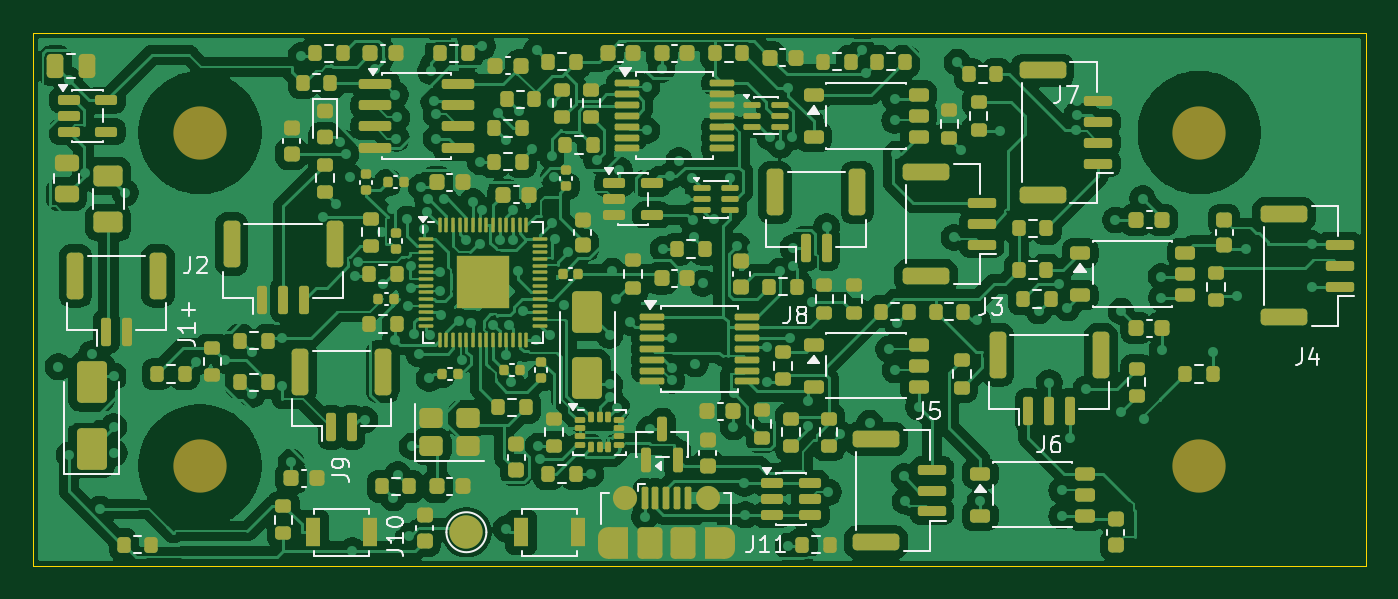
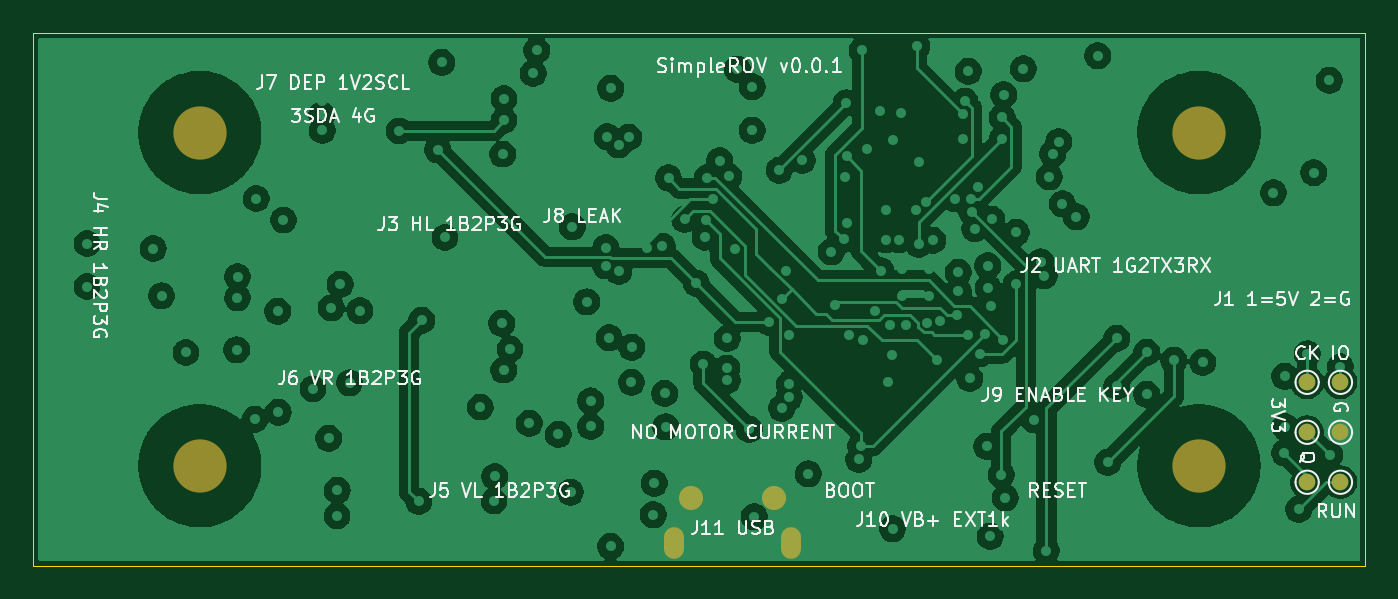
Circuit board: 9 layer files. Board 80.0 x 32.0 mm.
- bottom_copper: SimpleROV001_control-B_Cu.gbl (161450 bytes)
- bottom_mask: SimpleROV001_control-B_Mask.gbs (1102 bytes)
- paste: SimpleROV001_control-B_Paste.gbp (465 bytes)
- bottom_silk: SimpleROV001_control-B_Silkscreen.gbo (69891 bytes)
- outline: SimpleROV001_control-Edge_Cuts.gm1 (627 bytes)
- top_copper: SimpleROV001_control-F_Cu.gtl (268977 bytes)
- top_mask: SimpleROV001_control-F_Mask.gts (16687 bytes)
- paste: SimpleROV001_control-F_Paste.gtp (16315 bytes)
- top_silk: SimpleROV001_control-F_Silkscreen.gto (31525 bytes)

=== bottom_copper: SimpleROV001_control-B_Cu.gbl (161450 bytes, source omitted) ===
=== bottom_mask: SimpleROV001_control-B_Mask.gbs ===
%TF.GenerationSoftware,KiCad,Pcbnew,10.0.8*%
%TF.CreationDate,2026-11-14T22:13:11+08:00*%
%TF.ProjectId,SimpleROV001_control,53696d70-6c65-4524-9f56-3030315f636f,rev?*%
%TF.SameCoordinates,Original*%
%TF.FileFunction,Soldermask,Bot*%
%TF.FilePolarity,Negative*%
%FSLAX46Y46*%
G04 Gerber Fmt 4.6, Leading zero omitted, Abs format (unit mm)*
G04 Created by KiCad (PCBNEW 10.0.8) date 2026-11-14 22:13:11*
%MOMM*%
%LPD*%
G01*
G04 APERTURE LIST*
%ADD10O,1.200000X1.900000*%
%ADD11C,1.450000*%
%ADD12C,3.200000*%
%ADD13C,1.000000*%
G04 APERTURE END LIST*
D10*
%TO.C,J11*%
X34500000Y-30637500D03*
D11*
X35500000Y-27937500D03*
X40500000Y-27937500D03*
D10*
X41500000Y-30637500D03*
%TD*%
D12*
%TO.C,H1*%
X10000000Y-6000000D03*
%TD*%
%TO.C,H3*%
X70000000Y-6000000D03*
%TD*%
%TO.C,H2*%
X10000000Y-26000000D03*
%TD*%
%TO.C,H4*%
X70000000Y-26000000D03*
%TD*%
D13*
%TO.C,TP3*%
X1500000Y-24000000D03*
%TD*%
%TO.C,TP1*%
X1500000Y-21000000D03*
%TD*%
%TO.C,TP6*%
X3500000Y-27000000D03*
%TD*%
%TO.C,TP5*%
X1500000Y-27000000D03*
%TD*%
%TO.C,TP4*%
X3500000Y-24000000D03*
%TD*%
%TO.C,TP2*%
X3500000Y-21000000D03*
%TD*%
M02*

=== paste: SimpleROV001_control-B_Paste.gbp ===
%TF.GenerationSoftware,KiCad,Pcbnew,10.0.8*%
%TF.CreationDate,2026-11-14T22:13:11+08:00*%
%TF.ProjectId,SimpleROV001_control,53696d70-6c65-4524-9f56-3030315f636f,rev?*%
%TF.SameCoordinates,Original*%
%TF.FileFunction,Paste,Bot*%
%TF.FilePolarity,Positive*%
%FSLAX46Y46*%
G04 Gerber Fmt 4.6, Leading zero omitted, Abs format (unit mm)*
G04 Created by KiCad (PCBNEW 10.0.8) date 2026-11-14 22:13:11*
%MOMM*%
%LPD*%
G01*
G04 APERTURE LIST*
G04 APERTURE END LIST*
M02*

=== bottom_silk: SimpleROV001_control-B_Silkscreen.gbo (69891 bytes, source omitted) ===
=== outline: SimpleROV001_control-Edge_Cuts.gm1 ===
%TF.GenerationSoftware,KiCad,Pcbnew,10.0.8*%
%TF.CreationDate,2026-11-14T22:13:11+08:00*%
%TF.ProjectId,SimpleROV001_control,53696d70-6c65-4524-9f56-3030315f636f,rev?*%
%TF.SameCoordinates,Original*%
%TF.FileFunction,Profile,NP*%
%FSLAX46Y46*%
G04 Gerber Fmt 4.6, Leading zero omitted, Abs format (unit mm)*
G04 Created by KiCad (PCBNEW 10.0.8) date 2026-11-14 22:13:11*
%MOMM*%
%LPD*%
G01*
G04 APERTURE LIST*
%TA.AperFunction,Profile*%
%ADD10C,0.050000*%
%TD*%
G04 APERTURE END LIST*
D10*
X0Y0D02*
X80000000Y0D01*
X0Y-32000000D02*
X0Y0D01*
X80000000Y0D02*
X80000000Y-32000000D01*
X80000000Y-32000000D02*
X0Y-32000000D01*
M02*

=== top_copper: SimpleROV001_control-F_Cu.gtl (268977 bytes, source omitted) ===
=== top_mask: SimpleROV001_control-F_Mask.gts (16687 bytes, source omitted) ===
=== paste: SimpleROV001_control-F_Paste.gtp (16315 bytes, source omitted) ===
=== top_silk: SimpleROV001_control-F_Silkscreen.gto (31525 bytes, source omitted) ===
